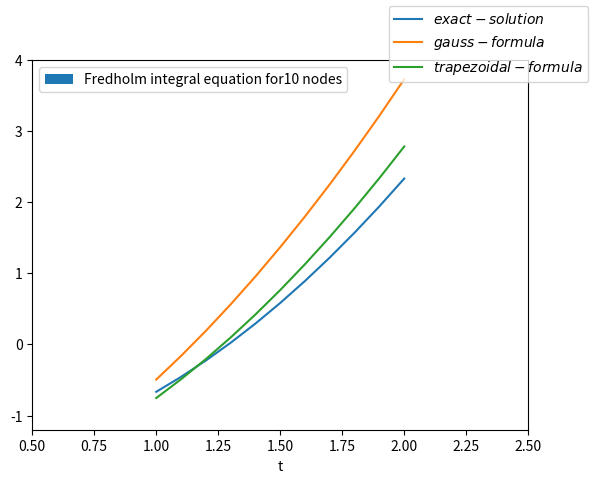
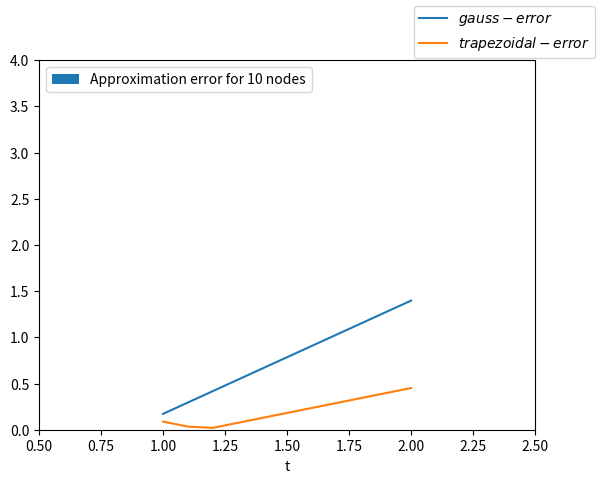

Write the Python code that produced these figures, in order.
import math
import matplotlib.pyplot as plt
import matplotlib.patches as mpatches


def p1(t):
    return t


def p2(t):
    return 1


def q1(t):
    return 1 / (t ** 2)


def q2(t):
    return 1


def p1q2(t):
    return t


def p1q1(t):
    return 1 / t


def f(t):
    return t ** 2 + t / 6 - 7 / 3


n = 2
lam = -1.0


def cacl(C11, C12, C21, C22, D1, D2):
    A = [[0 for i in range(n)] for j in range(n)]

    A[0][0] = 1 - C11
    A[0][1] = -C12
    A[1][0] = -C21
    A[1][1] = 1 - C22

    z2 = (D2 * A[0][0] - A[1][0] * D1) / (1 + A[0][1] - A[0][1] * A[1][0])
    z1 = (D1 - A[0][1] * z2) / A[0][0]

    return z1, z2


def print_result(x, N):
    for i in range(N + 1):
        print("t[" + str(i) + "] = " + str(t[i]) + "\t")
        print("X[" + str(i) + "] = " + str(x[i]) + "\n")
    print("\n")


def calculate_x(X, z1, z2, N):
    for i in range(N + 1):
        X[i] = lam * z1 * p1(t[i]) + lam * z2 * p2(t[i]) + f(t[i])
    return X


def trapezoidal_formula(X, N, h, t):
    C11 = 0
    C12 = 0
    C21 = 0
    C22 = 0
    D1 = 0
    D2 = 0
    for i in range(N):
        c11 = (h / 2) * (p1q1(t[i]) + p1q1(t[i + 1]))
        C11 += c11

        c12 = (h / 2) * (p1q2(t[i]) + p1q2(t[i + 1]))
        C12 += c12

        c21 = (h / 2) * (q1(t[i]) + q1(t[i + 1]))
        C21 += c21

        c22 = (h / 2) * (q2(t[i]) + q2(t[i + 1]))
        C22 += c22

        d1 = (h / 2) * (f(t[i]) * q1(t[i]) + f(t[i + 1]) * q1(t[i + 1]))
        D1 += d1

        d2 = (h / 2) * (f(t[i]) * q2(t[i]) + f(t[i + 1]) * q2(t[i + 1]))
        D2 += d2

    z1, z2 = cacl(C11, C12, C21, C22, D1, D2)
    print("N", N)
    X = calculate_x(X, z1, z2, N)
    print_result(X, N)

    return X


def exect_solution(X, N):
    for i in range(N + 1):
        X[i] = t[i] ** 2 - (5 / 3)

    print_result(X, N)
    return X


# Gauss formula
def gauss_formula(X, N, h, t):
    C11 = 0
    C12 = 0
    C21 = 0
    C22 = 0
    D1 = 0
    D2 = 0

    for i in range(N):
        c11 = (h / 2) * (p1(((t[i] + t[i + 1]) / 2.0) - ((t[i + 1] - t[i]) / (2 * math.sqrt(3)))) + p1(
            ((t[i] + t[i + 1]) / 2.0) + ((t[i + 1] - t[i]) / (2 * math.sqrt(3)))))
        C11 += c11
        # -------------------------------------------------------------------------------

        c12 = (h / 2) * (p1q2(((t[i] + t[i + 1]) / 2.0) - ((t[i + 1] - t[i]) / (2 * math.sqrt(3)))) + p1q2(
            ((t[i] + t[i + 1]) / 2.0) + ((t[i + 1] - t[i]) / (2 * math.sqrt(3)))))
        C12 += c12

        # -------------------------------------------------------------------------------

        c21 = (h / 2) * (q1(((t[i] + t[i + 1]) / 2.0) - ((t[i + 1] - t[i]) / (2 * math.sqrt(3)))) + q1(
            ((t[i] + t[i + 1]) / 2.0) + ((t[i + 1] - t[i]) / (2 * math.sqrt(3)))))
        C21 += c21

        # -------------------------------------------------------------------------------

        c22 = (h / 2) * (q2(((t[i] + t[i + 1]) / 2.0) - ((t[i + 1] - t[i]) / (2 * math.sqrt(3)))) + q2(
            ((t[i] + t[i + 1]) / 2.0) + ((t[i + 1] - t[i]) / (2 * math.sqrt(3)))))
        C22 += c22

        # -------------------------------------------------------------------------------

        d1 = (h / 2) * (f(((t[i] + t[i + 1]) / 2.0) - ((t[i + 1] - t[i]) / (2 * math.sqrt(3)))) * q1(
            ((t[i] + t[i + 1]) / 2.0) - ((t[i + 1] - t[i]) / (2 * math.sqrt(3)))) +
                        f(((t[i] + t[i + 1]) / 2.0) + ((t[i + 1] - t[i]) / (2 * math.sqrt(3)))) * q1(
                    ((t[i] + t[i + 1]) / 2.0) + ((t[i + 1] - t[i]) / (2 * math.sqrt(3)))))
        D1 += d1

        # -------------------------------------------------------------------------------
        d2 = (h / 2) * (((p1q2(((t[i] + t[i + 1]) / 2.0) - ((t[i + 1] - t[i]) / (2 * math.sqrt(3))))) / 2) + (
                q2(((t[i] + t[i + 1]) / 2.0) - ((t[i + 1] - t[i]) / (2 * math.sqrt(3)))) / 6) +
                        ((p1q2(((t[i] + t[i + 1]) / 2.0) + ((t[i + 1] - t[i]) / (2 * math.sqrt(3))))) / 2) + (
                                q2(((t[i] + t[i + 1]) / 2.0) - ((t[i + 1] + t[i]) / (2 * math.sqrt(3)))) / 6))
        D2 += d2

    z1, z2 = cacl(C11, C12, C21, C22, D1, D2)
    X = calculate_x(X, z1, z2, N)
    print_result(X, N)

    return X


def draw_chart(exact, gauss, trapez, error_gauss, error_trapez, t, a, b, nodes_count):
    interval = [a - 0.5, b + 0.5, -1.2, 4]

    # Drawing charts.
    fig, ax = plt.subplots()
    exact, gauss, trapez = plt.plot(t, exact, t, gauss, t, trapez)
    plt.axis(interval)

    fig.legend((exact, gauss, trapez),
               ('$exact-solution$', '$gauss-formula$', '$trapezoidal-formula$'))
    plt.xlabel('t')

    tau_patch = mpatches.Patch(label='Fredholm integral equation for' + str(nodes_count) + " nodes")
    ax.legend(handles=[tau_patch], loc='upper left')

    plt.show()

    # Drawing approxiamtion errors.
    interval_error = [a - 0.5, b + 0.5, 0, 4]
    fig, ax = plt.subplots()
    error_gauss, error_trapez, = plt.plot(t, error_gauss, t, error_trapez)
    plt.axis(interval_error)

    fig.legend((error_gauss, error_trapez),
               ('$gauss-error$', '$trapezoidal-error$'))
    plt.xlabel('t')

    patch = mpatches.Patch(label="Approximation error for " + str(nodes_count) + " nodes")
    ax.legend(handles=[patch], loc='upper left')

    plt.show()


# Error between exact and approximate solutions.
def calculate_error(exact, approx, N):
    error = [0 for _ in range(N + 1)]
    for i in range(N + 1):
        error[i] = abs(exact[i] - approx[i])

    return error


# Decision boundary.
a = 1.0
b = 2.0

# Number of nodes.
N = 10

# Step size.
h = (b - a) / N

# Time array.
t = [0 for _ in range(N + 1)]
for i in range(N + 1):
    t[i] = a + i * h

print("Exact solution:\n")
x_exect = [0 for _ in range(N + 1)]
exact = exect_solution(x_exect, N)

x = [0 for _ in range(N + 1)]
print("Метод Трапеции:\n")
trapez = trapezoidal_formula(x, N, h, t)

x = [0 for _ in range(N + 1)]
print("Метод Гаусса:\n")
gauss = gauss_formula(x, N, h, t)

error_trapez = calculate_error(exact, trapez, N)
error_gauss = calculate_error(exact, gauss, N)

draw_chart(exact, gauss, trapez, error_gauss, error_trapez, t, a, b, N)
